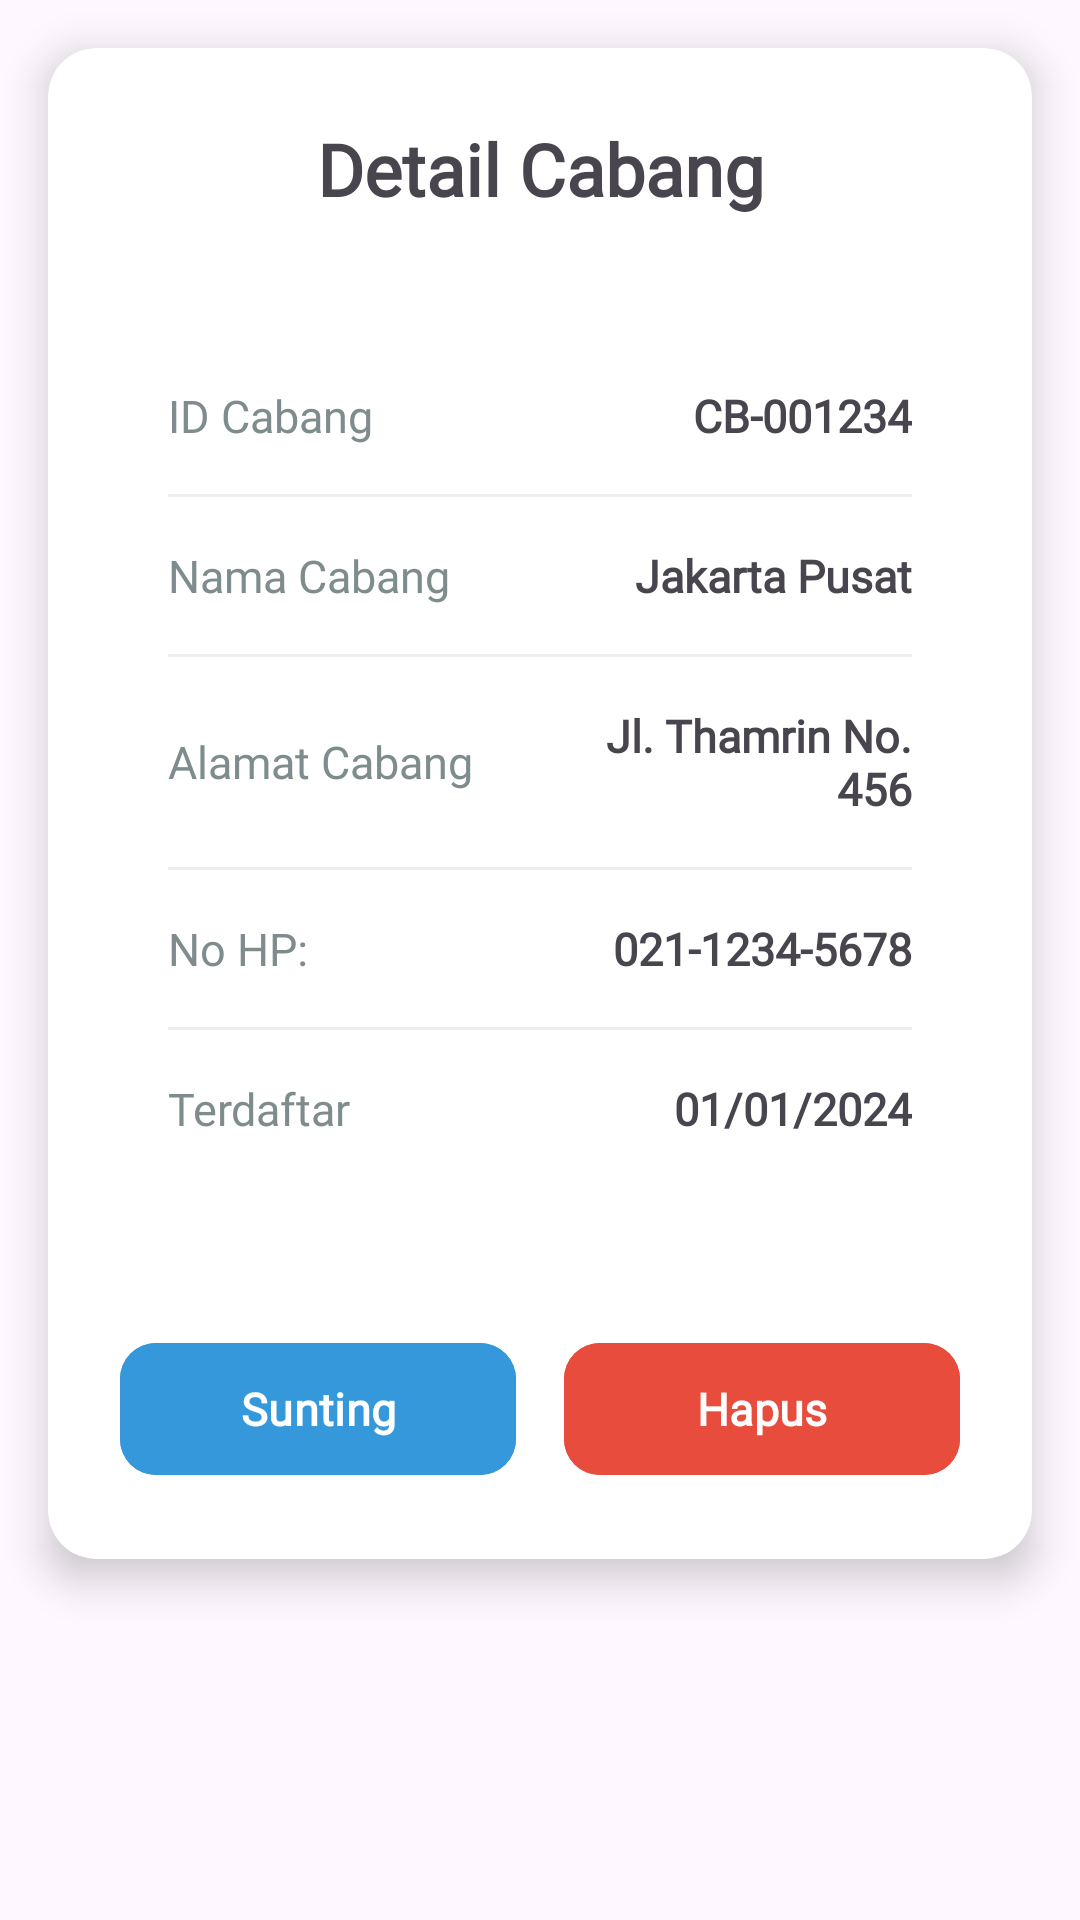

Write the Android layout XML for this screen, with the resource values it uses.
<!-- AndroidManifest.xml: application theme Theme.Laundry -->
<!-- res/layout/dialog_mod_cabang.xml -->
<?xml version="1.0" encoding="utf-8"?>
<ScrollView
    xmlns:android="http://schemas.android.com/apk/res/android"
    xmlns:app="http://schemas.android.com/apk/res-auto"
    android:layout_width="match_parent"
    android:layout_height="match_parent">

    <androidx.cardview.widget.CardView
        android:layout_width="match_parent"
        android:layout_height="wrap_content"
        android:layout_margin="16dp"
        app:cardCornerRadius="16dp"
        app:cardElevation="8dp"
        android:background="@android:color/white">

        <LinearLayout
            android:layout_width="match_parent"
            android:layout_height="wrap_content"
            android:orientation="vertical"
            android:padding="24dp">

            
            <TextView
                android:layout_width="match_parent"
                android:layout_height="wrap_content"
                android:text="@string/detail_cabang"
                android:textSize="24sp"
                android:textStyle="bold"
                android:textAlignment="center"
                android:layout_marginBottom="24dp"
                android:fontFamily="@font/interextrabold"/>

            
            <LinearLayout
                android:layout_width="match_parent"
                android:layout_height="wrap_content"
                android:orientation="vertical"
                android:padding="16dp">

                
                <LinearLayout
                    android:layout_width="match_parent"
                    android:layout_height="wrap_content"
                    android:orientation="horizontal"
                    android:paddingTop="16dp"
                    android:paddingBottom="16dp"
                    android:gravity="center_vertical">

                    <TextView
                        android:layout_width="0dp"
                        android:layout_height="wrap_content"
                        android:layout_weight="1.2"
                        android:text="@string/id_cabang"
                        android:textSize="15sp"
                        android:textColor="#7F8C8D"
                        android:textStyle="normal"
                        android:fontFamily="@font/inter"/>

                    <TextView
                        android:id="@+id/dialog_id_cabang"
                        android:layout_width="0dp"
                        android:layout_height="wrap_content"
                        android:layout_weight="1"
                        android:text="CB-001234"
                        android:textSize="15sp"
                        android:textStyle="bold"
                        android:fontFamily="@font/interextrabold"
                        android:gravity="end" />
                </LinearLayout>

                
                <View
                    android:layout_width="match_parent"
                    android:layout_height="1dp"
                    android:background="#EEEEEE"/>

                
                <LinearLayout
                    android:layout_width="match_parent"
                    android:layout_height="wrap_content"
                    android:orientation="horizontal"
                    android:paddingTop="16dp"
                    android:paddingBottom="16dp"
                    android:gravity="center_vertical">

                    <TextView
                        android:layout_width="0dp"
                        android:layout_height="wrap_content"
                        android:layout_weight="1.2"
                        android:text="@string/nama_cabang"
                        android:textSize="15sp"
                        android:textColor="#7F8C8D"
                        android:fontFamily="@font/inter"/>

                    <TextView
                        android:id="@+id/dialog_nama_cabang"
                        android:layout_width="0dp"
                        android:layout_height="wrap_content"
                        android:layout_weight="1"
                        android:text="Jakarta Pusat"
                        android:textSize="15sp"
                        android:textStyle="bold"
                        android:fontFamily="@font/interextrabold"
                        android:gravity="end" />
                </LinearLayout>

                
                <View
                    android:layout_width="match_parent"
                    android:layout_height="1dp"
                    android:background="#EEEEEE"/>

                
                <LinearLayout
                    android:layout_width="match_parent"
                    android:layout_height="wrap_content"
                    android:orientation="horizontal"
                    android:paddingTop="16dp"
                    android:paddingBottom="16dp"
                    android:gravity="center_vertical">

                    <TextView
                        android:layout_width="0dp"
                        android:layout_height="wrap_content"
                        android:layout_weight="1.2"
                        android:text="@string/alamat_cabang"
                        android:textSize="15sp"
                        android:textColor="#7F8C8D"
                        android:fontFamily="@font/inter"/>

                    <TextView
                        android:id="@+id/dialog_alamat_cabang"
                        android:layout_width="0dp"
                        android:layout_height="wrap_content"
                        android:layout_weight="1"
                        android:text="Jl. Thamrin No. 456"
                        android:textSize="15sp"
                        android:textStyle="bold"
                        android:fontFamily="@font/interextrabold"
                        android:gravity="end" />
                </LinearLayout>

                
                <View
                    android:layout_width="match_parent"
                    android:layout_height="1dp"
                    android:background="#EEEEEE"/>

                
                <LinearLayout
                    android:layout_width="match_parent"
                    android:layout_height="wrap_content"
                    android:orientation="horizontal"
                    android:paddingTop="16dp"
                    android:paddingBottom="16dp"
                    android:gravity="center_vertical">

                    <TextView
                        android:layout_width="0dp"
                        android:layout_height="wrap_content"
                        android:layout_weight="1.2"
                        android:text="@string/Nohp"
                        android:textSize="15sp"
                        android:textColor="#7F8C8D"
                        android:fontFamily="@font/inter"/>

                    <TextView
                        android:id="@+id/dialog_telepon_cabang"
                        android:layout_width="0dp"
                        android:layout_height="wrap_content"
                        android:layout_weight="1"
                        android:text="021-1234-5678"
                        android:textSize="15sp"
                        android:textStyle="bold"
                        android:fontFamily="@font/interextrabold"
                        android:gravity="end" />
                </LinearLayout>

                
                <View
                    android:layout_width="match_parent"
                    android:layout_height="1dp"
                    android:background="#EEEEEE"/>

                
                <LinearLayout
                    android:layout_width="match_parent"
                    android:layout_height="wrap_content"
                    android:orientation="horizontal"
                    android:paddingTop="16dp"
                    android:paddingBottom="16dp"
                    android:gravity="center_vertical">

                    <TextView
                        android:layout_width="0dp"
                        android:layout_height="wrap_content"
                        android:layout_weight="1.2"
                        android:text="@string/terdaftar_pelanggan"
                        android:textSize="15sp"
                        android:textColor="#7F8C8D"
                        android:fontFamily="@font/inter"/>

                    <TextView
                        android:id="@+id/dialog_tanggal_terdaftar"
                        android:layout_width="0dp"
                        android:layout_height="wrap_content"
                        android:layout_weight="1"
                        android:text="01/01/2024"
                        android:textSize="15sp"
                        android:textStyle="bold"
                        android:fontFamily="@font/interextrabold"
                        android:gravity="end" />
                </LinearLayout>
            </LinearLayout>

            
            <LinearLayout
                android:layout_width="match_parent"
                android:layout_height="wrap_content"
                android:orientation="horizontal"
                android:layout_marginTop="32dp"
                android:gravity="center">

                <com.google.android.material.button.MaterialButton
                    android:id="@+id/btn_edit_cabang"
                    android:layout_width="0dp"
                    android:layout_height="52dp"
                    android:layout_weight="1"
                    android:text="@string/sunting"
                    android:textSize="15sp"
                    android:textStyle="bold"
                    android:backgroundTint="#3498DB"
                    android:textColor="@android:color/white"
                    android:fontFamily="@font/interextrabold"
                    android:layout_marginEnd="8dp"
                    app:cornerRadius="12dp"/>

                <com.google.android.material.button.MaterialButton
                    android:id="@+id/btn_delete_cabang"
                    android:layout_width="0dp"
                    android:layout_height="52dp"
                    android:layout_weight="1"
                    android:text="@string/Hapus"
                    android:textSize="15sp"
                    android:textStyle="bold"
                    android:backgroundTint="#E74C3C"
                    android:textColor="@android:color/white"
                    android:fontFamily="@font/interextrabold"
                    android:layout_marginStart="8dp"
                    app:cornerRadius="12dp"/>
            </LinearLayout>
        </LinearLayout>
    </androidx.cardview.widget.CardView>
</ScrollView>
<!-- resources referenced by this layout -->
<resources>
  <string name="Hapus">Hapus</string>
  <string name="Nohp">No HP:</string>
  <string name="alamat_cabang">Alamat Cabang</string>
  <string name="detail_cabang">Detail Cabang</string>
  <string name="id_cabang">ID Cabang</string>
  <string name="nama_cabang">Nama Cabang</string>
  <string name="sunting">Sunting</string>
  <string name="terdaftar_pelanggan">Terdaftar</string>
  <style name="Theme.Laundry" parent="Base.Theme.Laundry" />
  <style name="Base.Theme.Laundry" parent="Theme.Material3.DayNight.NoActionBar">
          <item name="colorPrimary">#1591EA</item>
          <item name="colorPrimaryVariant">#1591EA</item>
      </style>
</resources>
